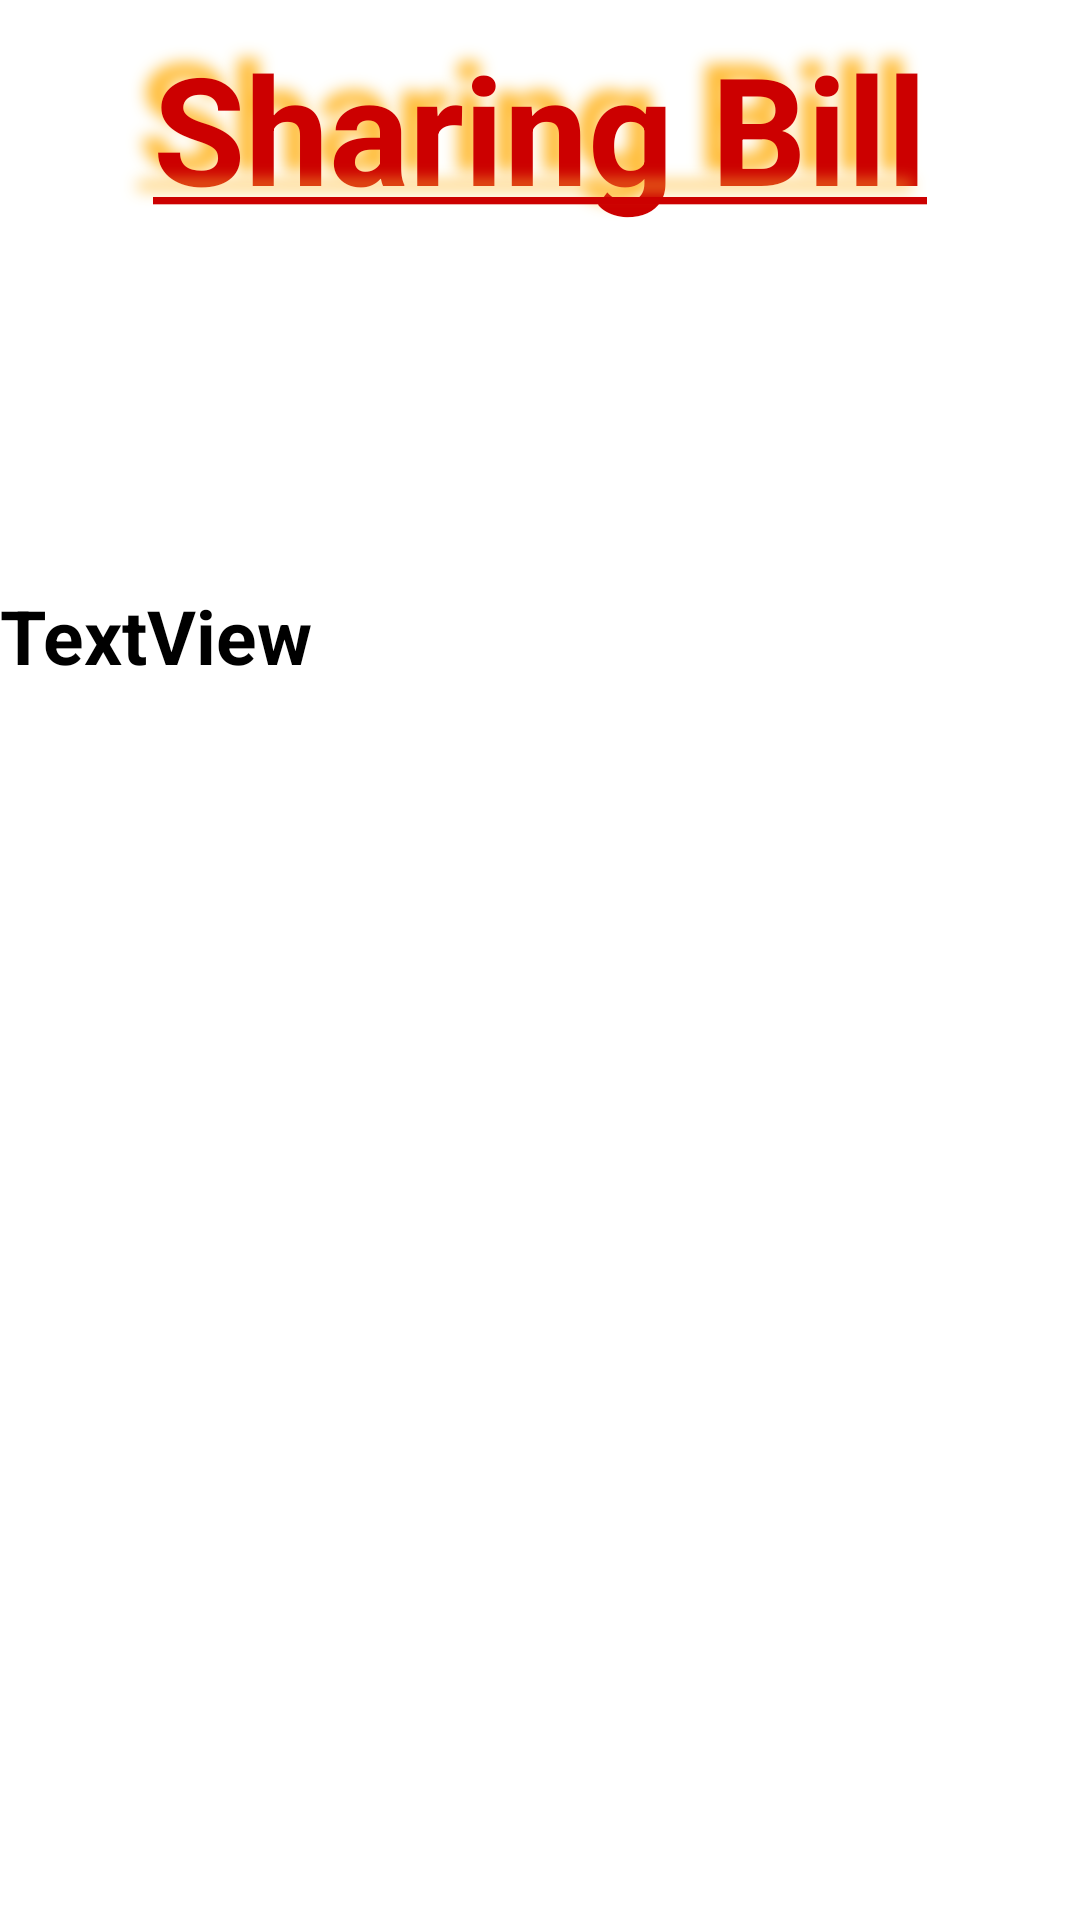

Reconstruct the res/layout file that produces this screen, plus the resources it refers to.
<!-- AndroidManifest.xml: application theme Theme.Light -->
<!-- res/layout/activity_share_text.xml -->
<?xml version="1.0" encoding="utf-8"?>
<RelativeLayout xmlns:android="http://schemas.android.com/apk/res/android"
    xmlns:app="http://schemas.android.com/apk/res-auto"
    xmlns:tools="http://schemas.android.com/tools"
    android:layout_width="match_parent"
    android:layout_height="match_parent"
    tools:context=".ShareTextActivity">

    <TextView
        android:id="@+id/textView7"
        android:layout_width="400dp"
        android:layout_height="85dp"
        android:text="@string/sharing_bill"
        android:gravity="center"
        android:textStyle="bold"
        android:textSize="50dp"
        android:shadowColor="@android:color/holo_orange_light"
        android:shadowDx="-15"
        android:shadowDy="-15"
        android:shadowRadius="13"
        android:textColor="@android:color/holo_red_dark"/>

    <TextView
        android:id="@+id/textView8"
        android:layout_width="374dp"
        android:layout_height="414dp"
        android:layout_alignParentTop="true"
        android:layout_centerHorizontal="true"
        android:layout_marginTop="195dp"
        android:gravity="start"
        android:text="TextView"
        android:textColor="@android:color/black"
        android:textSize="25dp"
        android:textStyle="bold" />

</RelativeLayout>
<!-- resources referenced by this layout -->
<resources>
  <string name="sharing_bill"><u>Sharing Bill</u></string>
  <style name="Theme.Light" parent="Theme.MaterialComponents.DayNight.DarkActionBar">
          
          <item name="colorPrimary">@color/purple_500</item>
          <item name="colorPrimaryVariant">@color/purple_700</item>
          <item name="colorOnPrimary">@color/white</item>
          
          <item name="colorSecondary">@color/teal_200</item>
          <item name="colorSecondaryVariant">@color/teal_700</item>
          <item name="colorOnSecondary">@color/black</item>
          
          <item name="android:statusBarColor" tools:targetApi="l">?attr/colorPrimaryVariant</item>
          
          <item name="bg">#e4e4e4</item>
          <item name="cardViewBackground">#ebececec</item>
          <item name="primaryTextColor">#DE000000</item>
          <item name="secondaryTextColor">#8A000000</item>
      </style>
  <color name="purple_500">#FF6200EE</color>
  <color name="purple_700">#FF3700B3</color>
  <color name="white">#FFFFFFFF</color>
  <color name="teal_200">#FF03DAC5</color>
  <color name="teal_700">#FF018786</color>
  <color name="black">#FF000000</color>
</resources>
